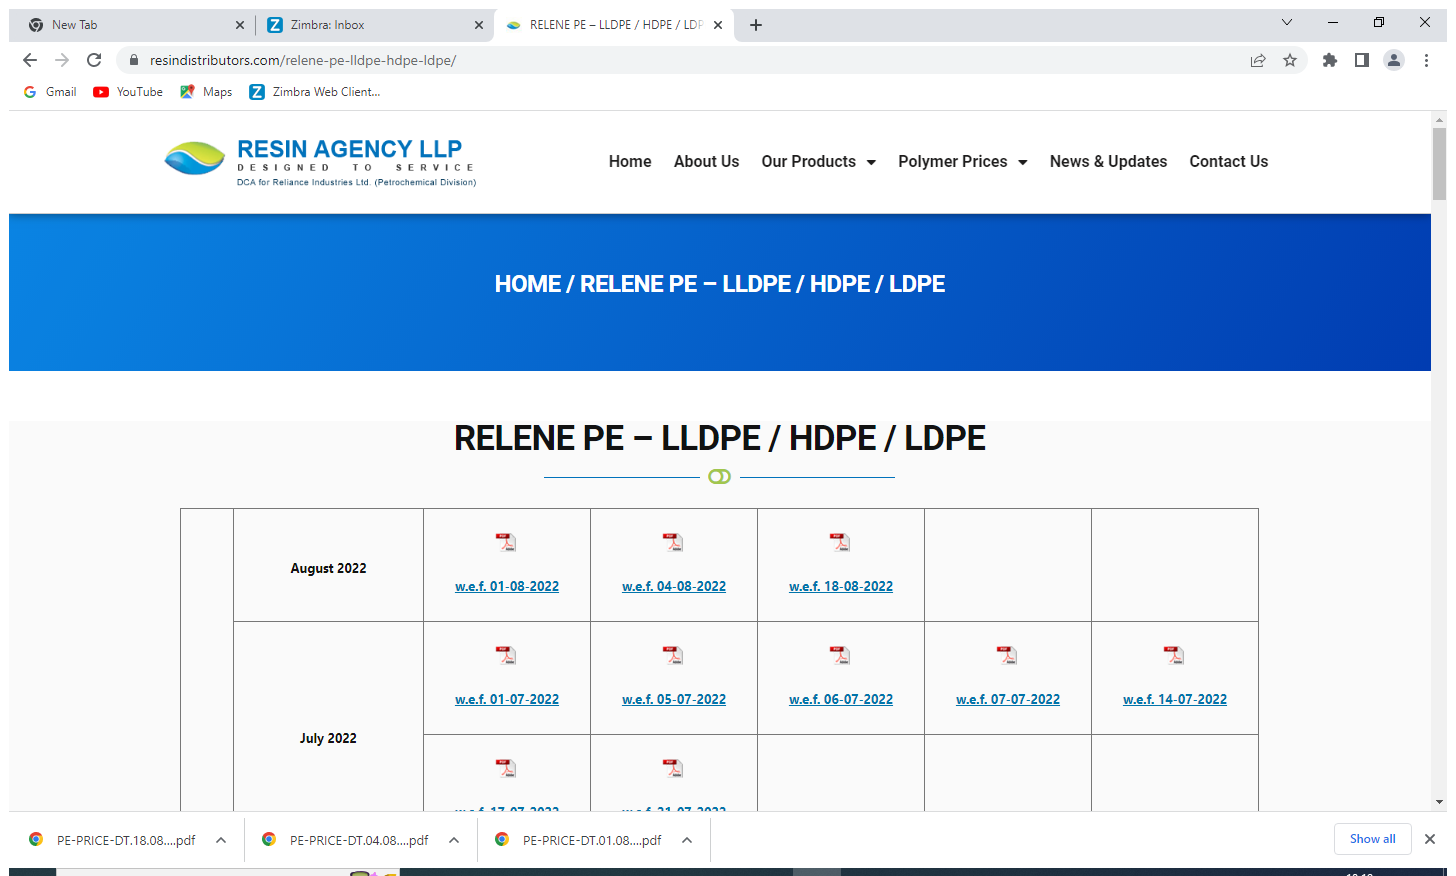
Workflow: Flowchart-Download pdf

Step 1: Use Browser Chrome: RELENE PE - LLDPE / HDPE / LDPE - Resin Agency Llp in window 'RELENE PE - LLDPE / HDPE / LDPE - Resin Agency Llp' (chrome.exe)

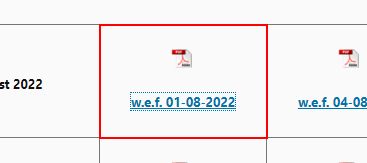
Step 2: get-attribute of the table cell in window 'RELENE PE - LLDPE / HDPE / LDPE - Resin Agency Llp' (chrome.exe)

Step 3: click on the grouping in window '*{0}.pdf - Google Chrome' (chrome.exe) (no picture)

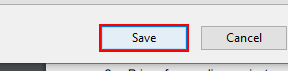
Step 4: click on 'Button Save' in window 'Save As' (chrome.exe)

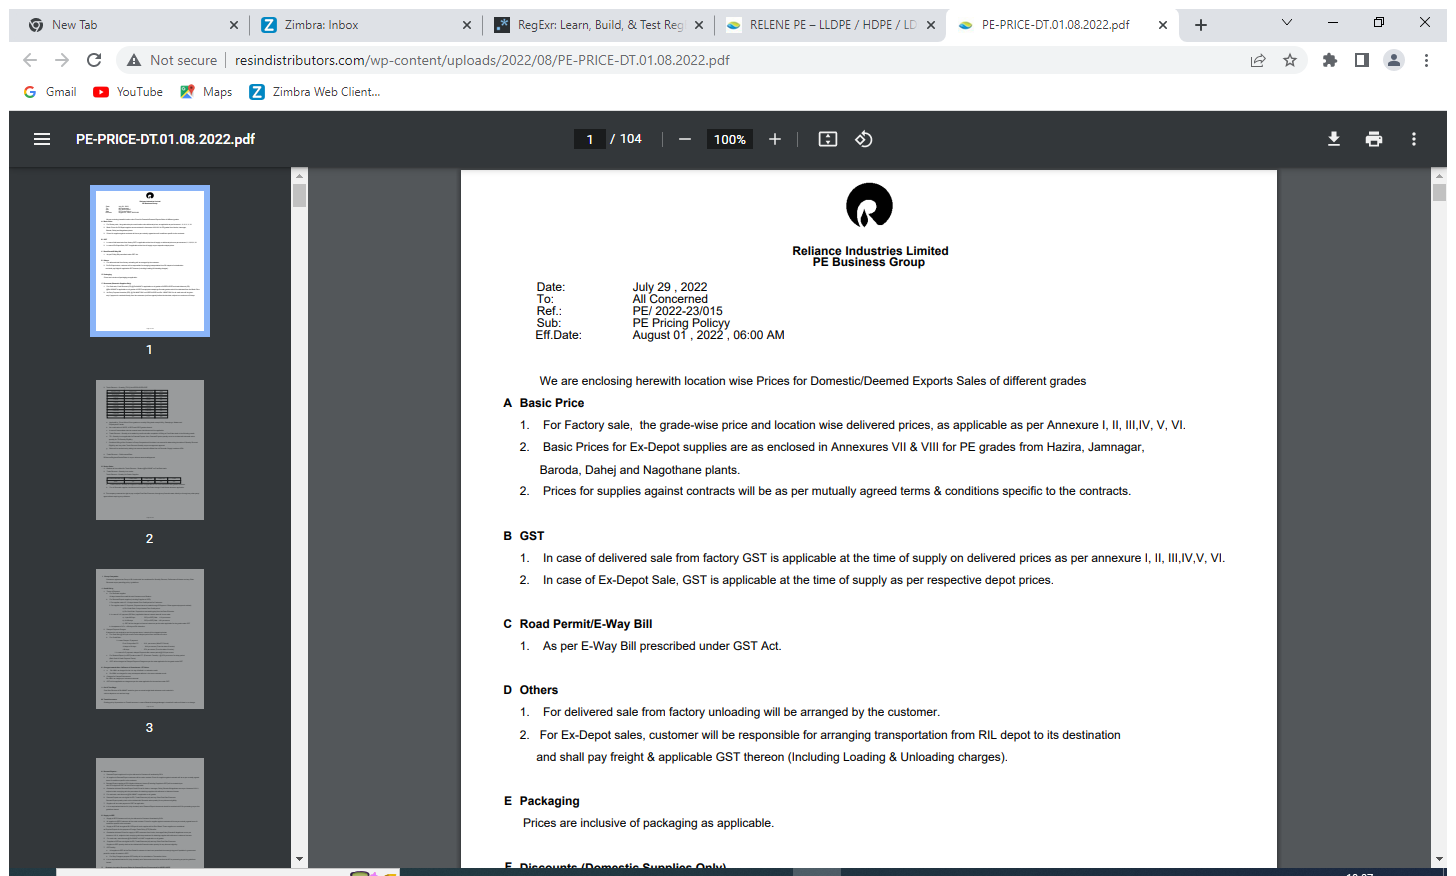
Step 5: Use Browser Chrome: PE-PRICE-DT.[number redacted].pdf in window 'PE-PRICE-DT.{0}.pdf' (chrome.exe)

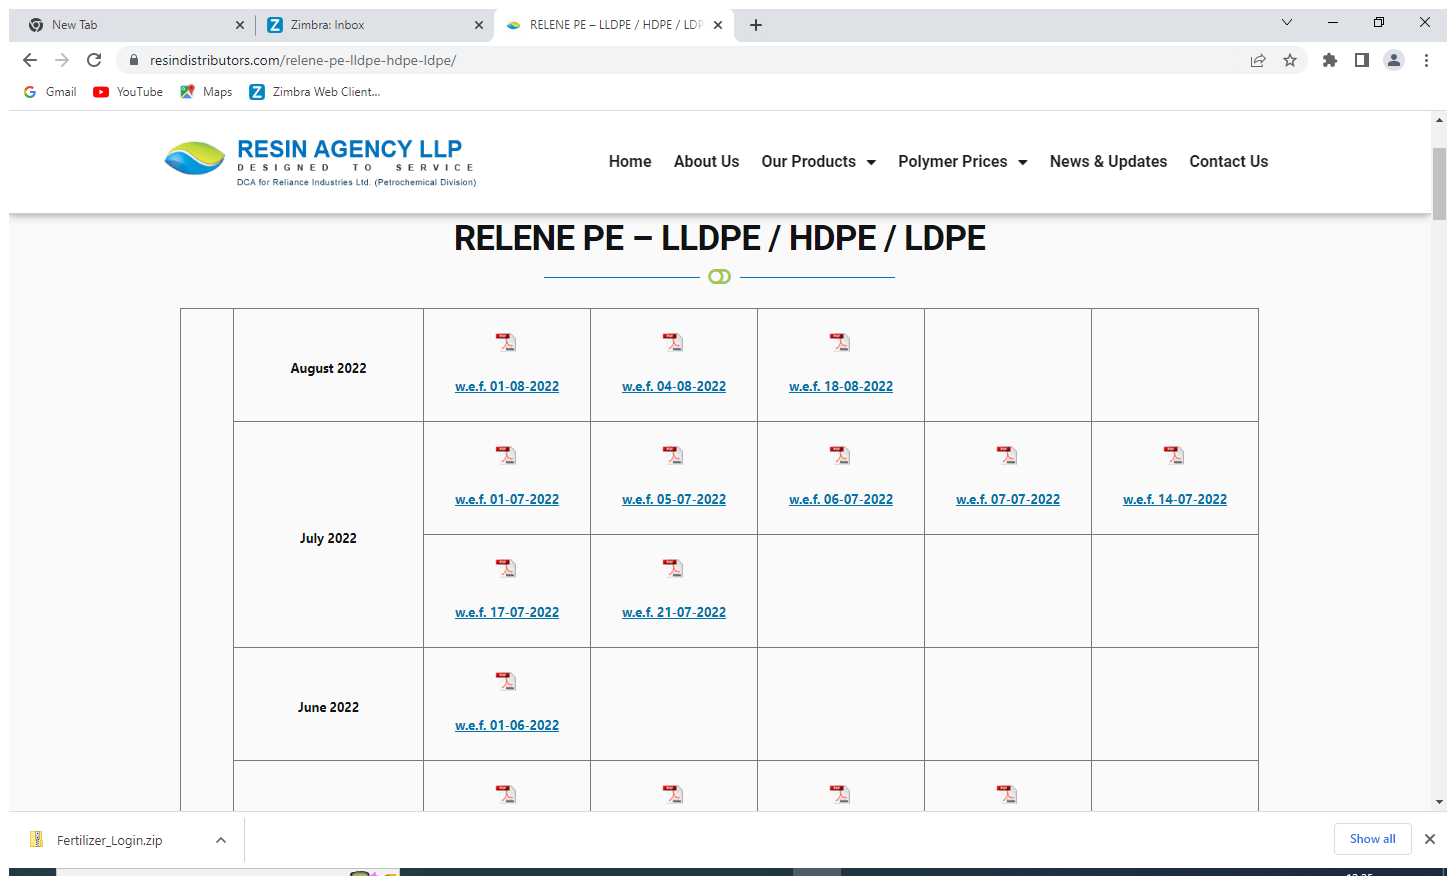
Step 6: Use Browser Chrome: RELENE PE - LLDPE / HDPE / LDPE - Resin Agency Llp in window 'RELENE PE - LLDPE / HDPE / LDPE - Resin Agency Llp' (chrome.exe)

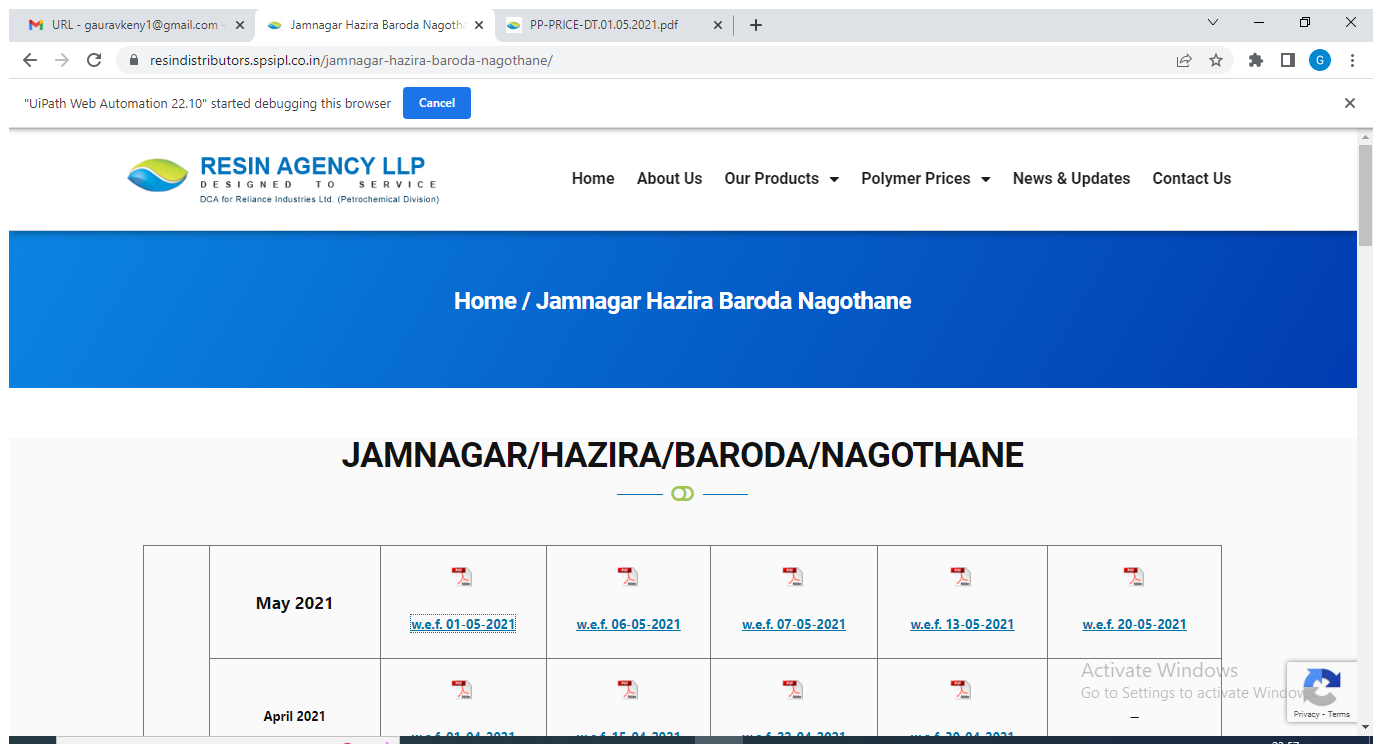
Step 7: Use Browser Chrome: Jamnagar Hazira Baroda Nagothane - Resin Agency Llp (chrome.exe)

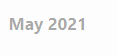
Step 8: find the paragraph in window 'Jamnagar Hazira Baroda Nagothane - Resin Agency Llp' (chrome.exe)

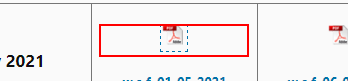
Step 9: get-attribute of the table cell in window 'Jamnagar Hazira Baroda Nagothane - Resin Agency Llp' (chrome.exe)

Step 10: click on the grouping in window '*{0}.pdf - Google Chrome' (chrome.exe) (no picture)

Step 11: click on 'Button Save' in window 'Save As' (chrome.exe) (same screen as step 4)

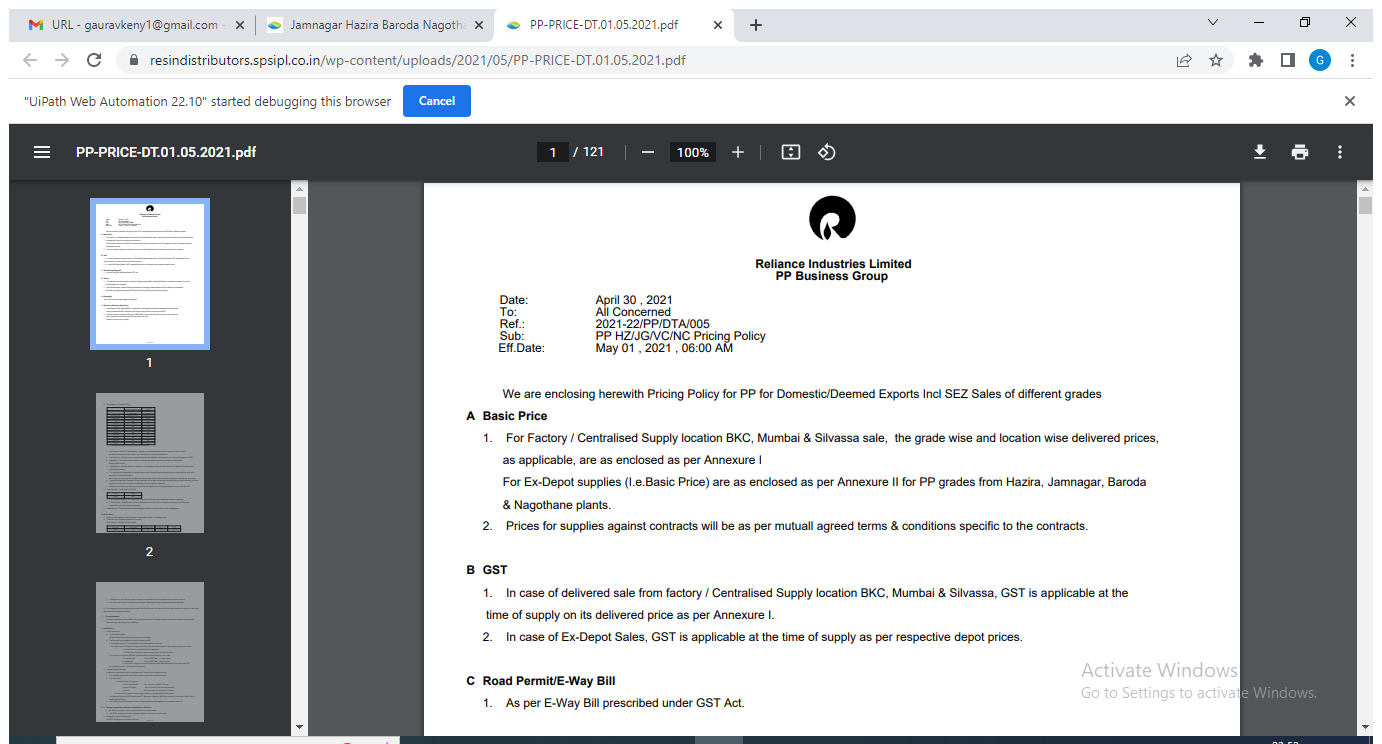
Step 12: Use Browser Chrome: PP-PRICE-DT.[number redacted].pdf in window '*{0}.pdf' (chrome.exe)

Step 13: Use Browser Chrome: Jamnagar Hazira Baroda Nagothane - Resin Agency Llp (chrome.exe) (same screen as step 7)